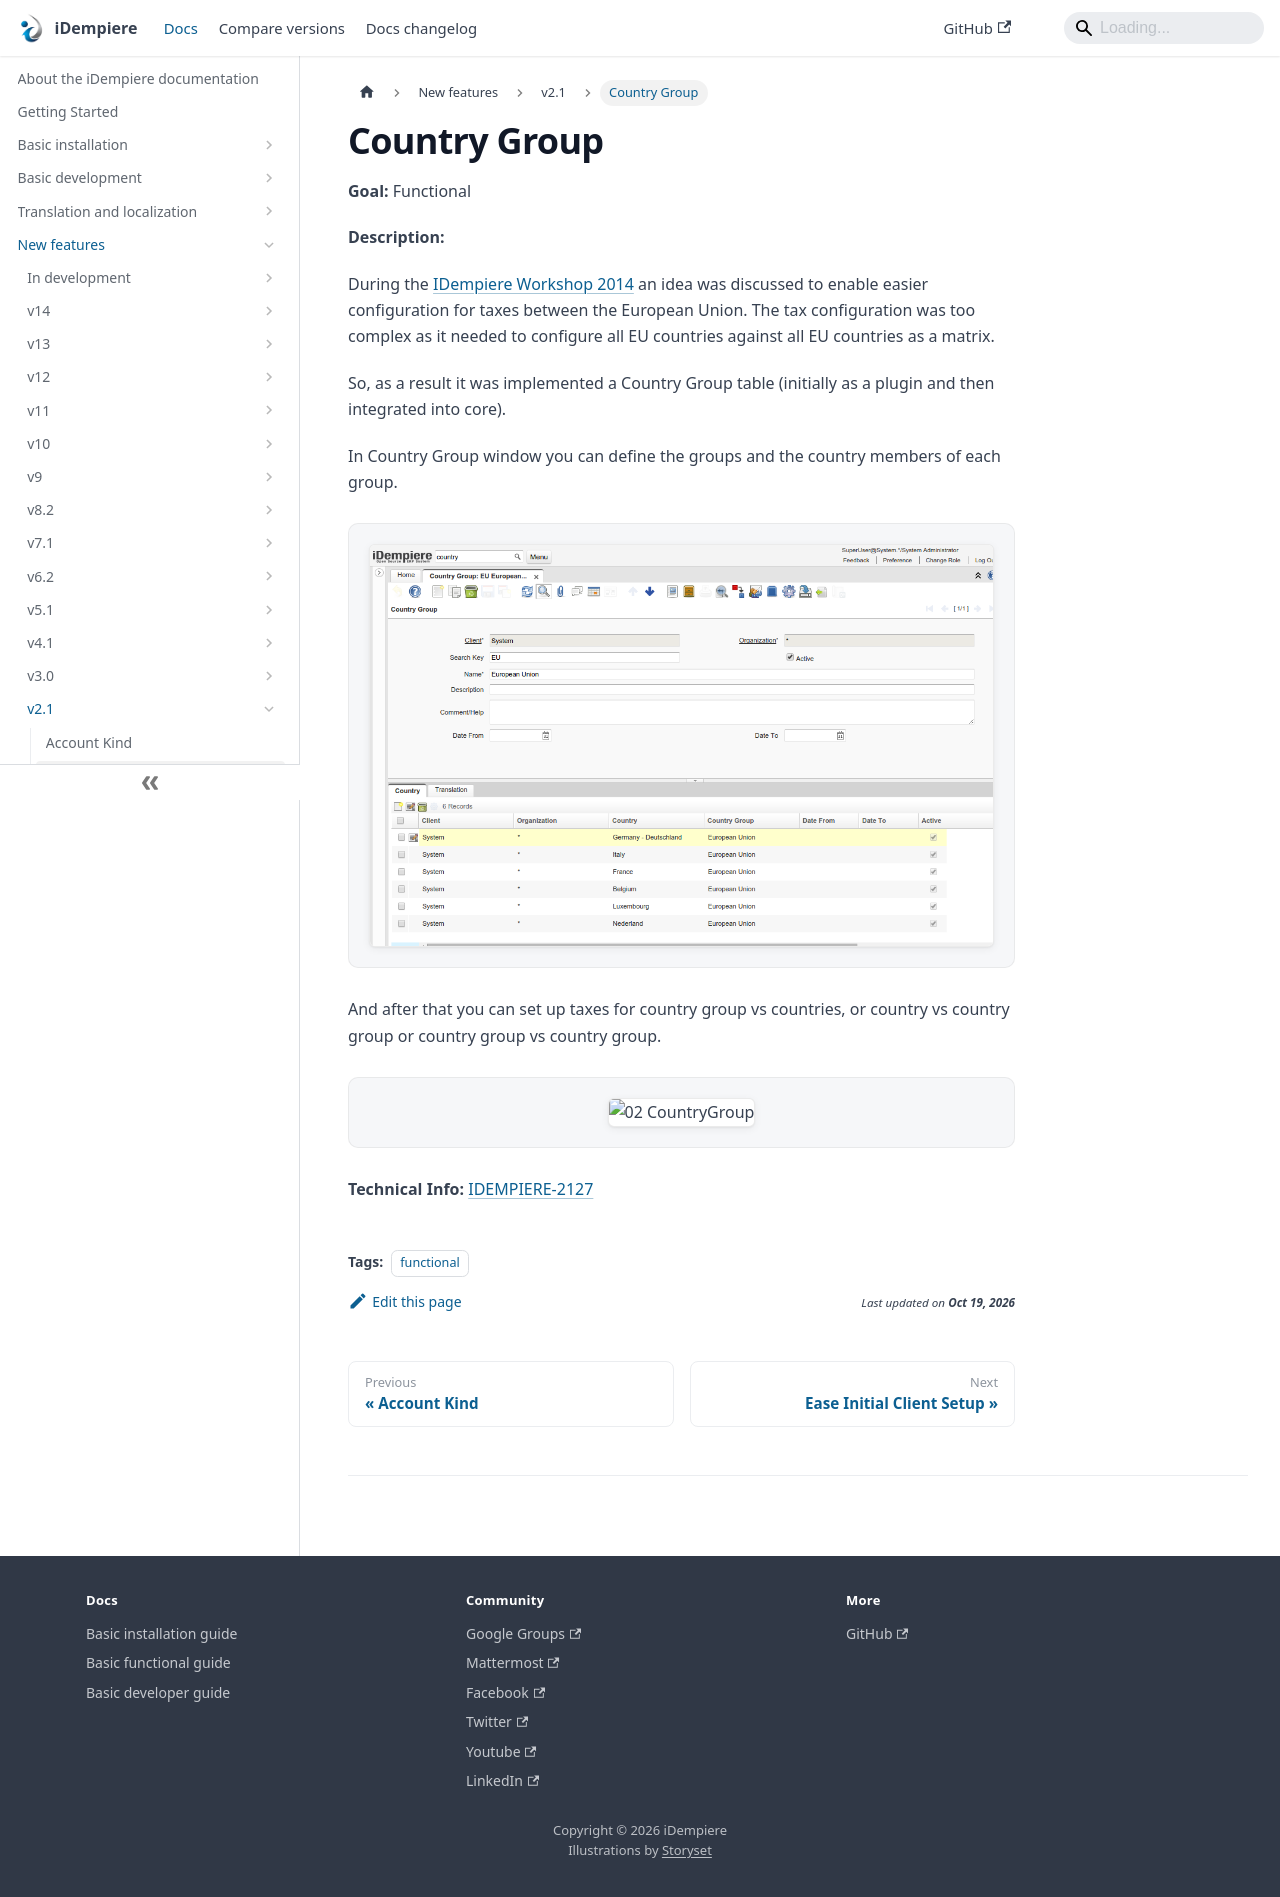

repository: idempiere/idempiere.github.io · page: docs/new-features/v2.1/country-group.html · generator: docusaurus

---
sidebar_position: 2
sidebar_label: "Country Group"
description: "Country Group: a New Feature in iDempiere 2.1."
tags: [functional]
---
# Country Group

**Goal:** Functional

**Description:**

During the [IDempiere Workshop 2014](/docs/new-features/v1.0/idempiere-workshop-2014) an idea was discussed to enable easier configuration for taxes between the European Union.  The tax configuration was too complex as it needed to configure all EU countries against all EU countries as a matrix.

So, as a result it was implemented a Country Group table (initially as a plugin and then integrated into core).

In Country Group window you can define the groups and the country members of each group.

![01 CountryGroup](pathname:///img/new-features/v2.1/01_CountryGroup.png)

And after that you can set up taxes for country group vs countries, or country vs country group or country group vs country group.

![02 CountryGroup](pathname:///img/new-features/v2.1/02_CountryGroup.png)

**Technical Info:** [IDEMPIERE-2127](http://idempiere.atlassian.net/browse/IDEMPIERE-2127)
